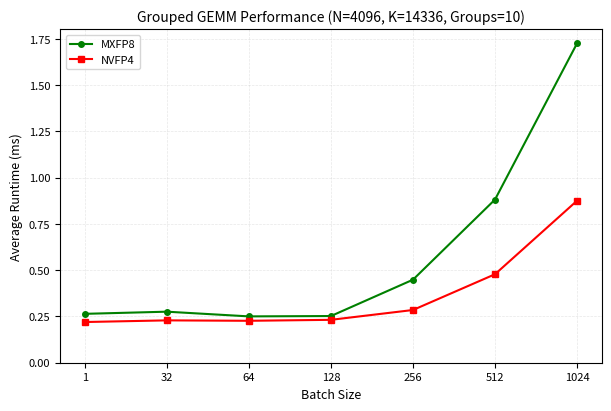

Write Python code to recreate this figure.
import matplotlib.pyplot as plt
import numpy as np

batch_sizes = [1, 32, 64, 128, 256, 512, 1024]

for model in ["mixtral"]:
    if model == "mixtral":
        # NVFP4 Pingpong results (10 groups, N=4096, K=14336)
        nvfp4_times = [
            0.219944,  # batch = 1
            0.228924,  # batch = 32
            0.226622,  # batch = 64
            0.231853,  # batch = 128
            0.284941,  # batch = 256
            0.478252,  # batch = 512
            0.875735,  # batch = 1024
        ]
        # MXFP8 Cooperative results (slightly better than Pingpong for this case)
        mxfp8_times = [
            0.264242,  # batch = 1
            0.275848,  # batch = 32
            0.250447,  # batch = 64
            0.252280,  # batch = 128
            0.448731,  # batch = 256
            0.881986,  # batch = 512
            1.726160,  # batch = 1024
        ]

    # Create figure with compact size
    fig, ax = plt.subplots(figsize=(6, 4))

    # Plot lines with evenly spaced x-positions
    x_positions = np.arange(len(batch_sizes))
    ax.plot(x_positions, mxfp8_times, 'o-', color='green', linewidth=1.5, 
            markersize=4, label='MXFP8')
    ax.plot(x_positions, nvfp4_times, 's-', color='red', linewidth=1.5, 
            markersize=4, label='NVFP4')

    # Labels and formatting
    ax.set_xlabel('Batch Size', fontsize=9)
    ax.set_ylabel('Average Runtime (ms)', fontsize=9)
    ax.set_title('Grouped GEMM Performance (N=4096, K=14336, Groups=10)', fontsize=10)
    ax.tick_params(labelsize=8)
    ax.grid(True, alpha=0.3, linestyle='--', linewidth=0.5)
    ax.legend(fontsize=8, frameon=True, loc='upper left')

    # Set x-ticks to actual batch sizes
    ax.set_xticks(x_positions)
    ax.set_xticklabels(batch_sizes)

    # Set y-axis to start from 0
    ax.set_ylim(bottom=0)

    # Tight layout
    plt.tight_layout(pad=0.3)

    # Save figure
    plt.savefig('precisions_nvfp4_mxfp8_mixtral_moe.png', dpi=300, bbox_inches='tight')
    plt.show()